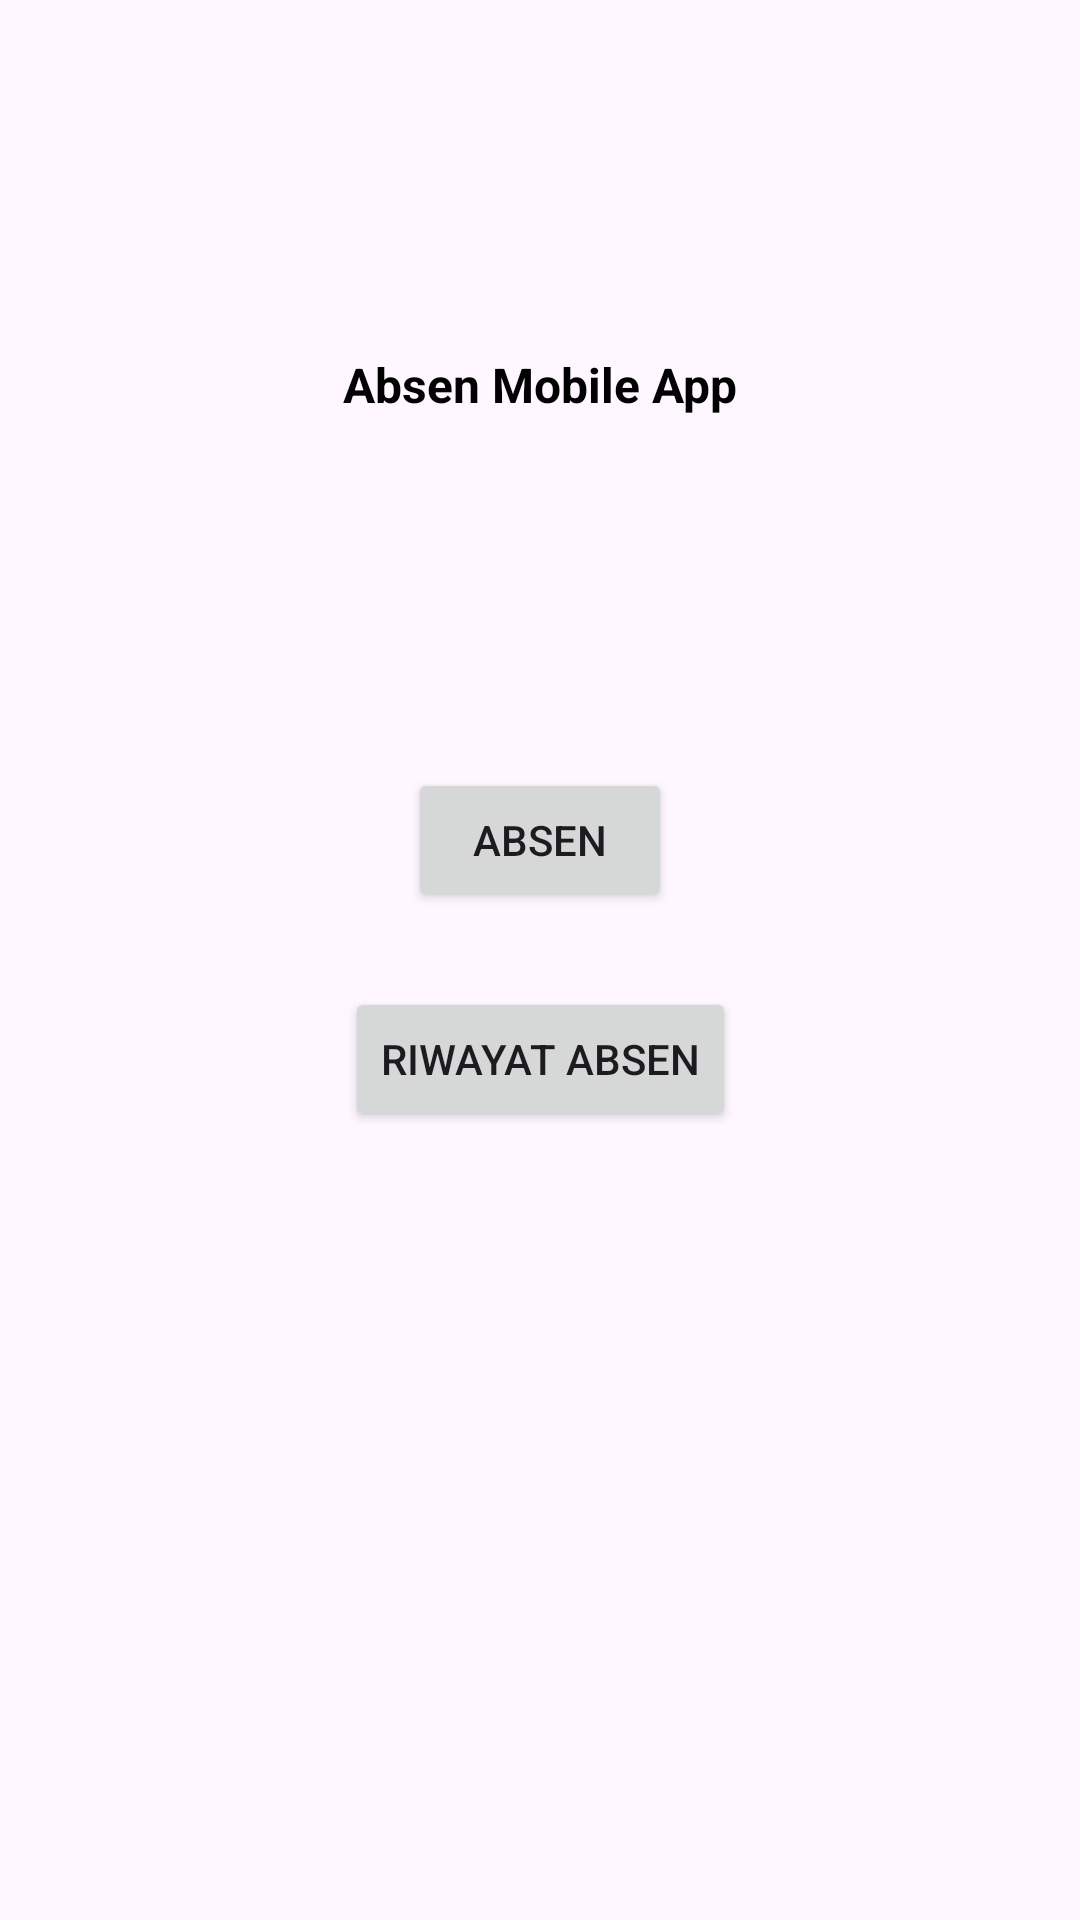

The Android layout XML behind this screen, and the referenced resources:
<!-- AndroidManifest.xml: application theme Theme.PresentApp2 -->
<!-- res/layout/activity_main.xml -->
<?xml version="1.0" encoding="utf-8"?>
<androidx.constraintlayout.widget.ConstraintLayout xmlns:android="http://schemas.android.com/apk/res/android"
    xmlns:app="http://schemas.android.com/apk/res-auto"
    xmlns:tools="http://schemas.android.com/tools"
    android:layout_width="match_parent"
    android:layout_height="match_parent"
    tools:context=".MainActivity">

    <TextView
        android:layout_width="wrap_content"
        android:layout_height="wrap_content"
        android:text="Absen Mobile App"
        android:textColor="@color/black"
        android:textSize="16sp"
        android:textStyle="bold"
        app:layout_constraintStart_toStartOf="parent"
        app:layout_constraintEnd_toEndOf="parent"
        app:layout_constraintTop_toTopOf="parent"
        app:layout_constraintBottom_toTopOf="@id/btn_present"/>

    <Button
        android:id="@+id/btn_present"
        android:layout_width="wrap_content"
        android:layout_height="wrap_content"
        android:layout_marginBottom="80dp"
        android:text="Absen"
        app:layout_constraintBottom_toBottomOf="parent"
        app:layout_constraintEnd_toEndOf="parent"
        app:layout_constraintStart_toStartOf="parent"
        app:layout_constraintTop_toTopOf="parent"/>

    <Button
        android:id="@+id/btn_riwayat"
        android:layout_width="wrap_content"
        android:layout_height="wrap_content"
        android:text="Riwayat Absen"
        app:layout_constraintBottom_toBottomOf="parent"
        app:layout_constraintEnd_toEndOf="parent"
        app:layout_constraintStart_toStartOf="parent"
        app:layout_constraintTop_toBottomOf="@+id/btn_present"
        app:layout_constraintVertical_bias="0.087" />
</androidx.constraintlayout.widget.ConstraintLayout>
<!-- resources referenced by this layout -->
<resources>
  <color name="black">#FF000000</color>
  <style name="Theme.PresentApp2" parent="Base.Theme.PresentApp2" />
  <style name="Base.Theme.PresentApp2" parent="Theme.Material3.DayNight.NoActionBar">
          
          
      </style>
</resources>
